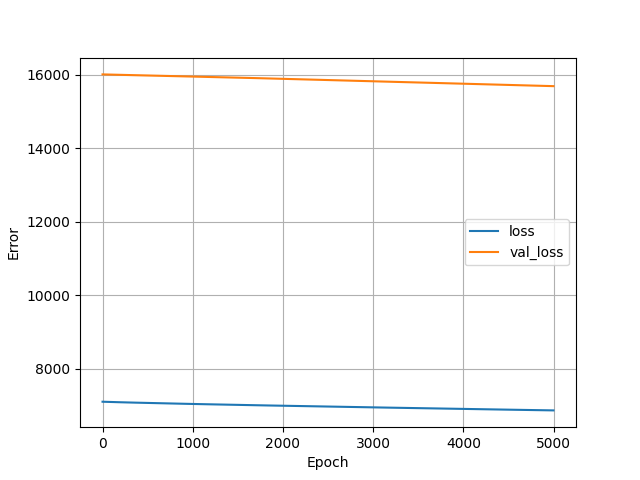

Source data for this figure (header and first rows):
, loss, val_loss, epoch
0, 7097, 16008, 0
1, 7097, 16008, 1
2, 7097, 16008, 2
3, 7096, 16007, 3
4, 7096, 16007, 4
5, 7096, 16007, 5
6, 7096, 16007, 6
7, 7096, 16007, 7
8, 7096, 16007, 8
9, 7096, 16007, 9
10, 7096, 16007, 10
11, 7096, 16007, 11
12, 7096, 16007, 12
13, 7096, 16007, 13
14, 7095, 16007, 14
15, 7095, 16007, 15
16, 7095, 16007, 16
17, 7095, 16007, 17
18, 7095, 16007, 18
19, 7095, 16007, 19
20, 7095, 16007, 20
21, 7095, 16007, 21
22, 7095, 16007, 22
23, 7095, 16007, 23
24, 7095, 16007, 24
25, 7094, 16007, 25
26, 7094, 16007, 26
27, 7094, 16006, 27
28, 7094, 16006, 28
29, 7094, 16006, 29
30, 7094, 16006, 30
31, 7094, 16006, 31
32, 7094, 16006, 32
33, 7094, 16006, 33
34, 7094, 16006, 34
35, 7094, 16006, 35
36, 7093, 16006, 36
37, 7093, 16006, 37
38, 7093, 16006, 38
39, 7093, 16006, 39
40, 7093, 16006, 40
41, 7093, 16006, 41
42, 7093, 16006, 42
43, 7093, 16006, 43
44, 7093, 16006, 44
45, 7093, 16006, 45
46, 7093, 16006, 46
47, 7093, 16006, 47
48, 7092, 16006, 48
49, 7092, 16006, 49
50, 7092, 16006, 50
51, 7092, 16005, 51
52, 7092, 16005, 52
53, 7092, 16005, 53
54, 7092, 16005, 54
55, 7092, 16005, 55
56, 7092, 16005, 56
57, 7092, 16005, 57
58, 7092, 16005, 58
59, 7092, 16005, 59
... 4,940 more rows
